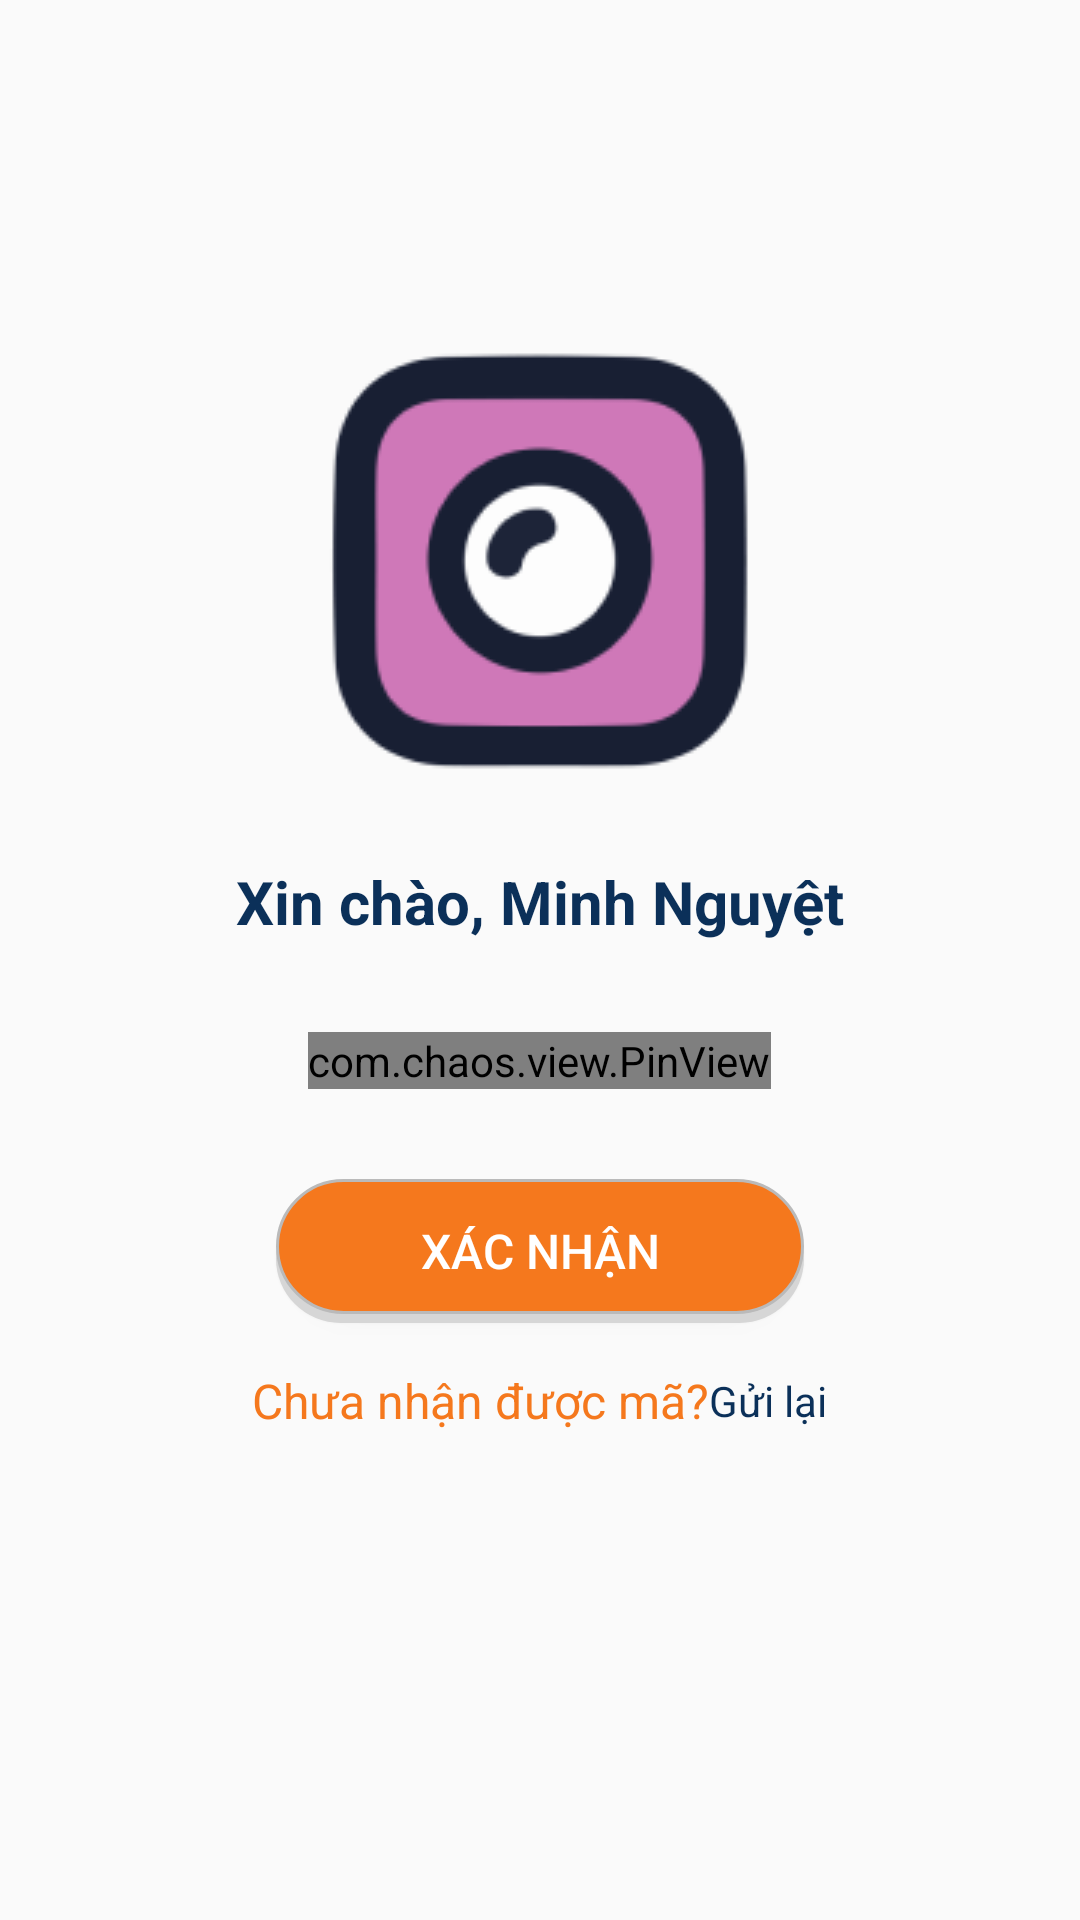

Here is an Android app screen rendered from its layout file. Give the layout XML and the strings, colors and styles it references.
<!-- AndroidManifest.xml: application theme Theme.ProProfile -->
<!-- res/layout/activity_otp.xml -->
<?xml version="1.0" encoding="utf-8"?>
<RelativeLayout xmlns:android="http://schemas.android.com/apk/res/android"
    xmlns:app="http://schemas.android.com/apk/res-auto"
    xmlns:tools="http://schemas.android.com/tools"
    android:layout_width="match_parent"
    android:layout_height="match_parent"
    tools:context=".OTPActivity">

    <ImageView
        android:id="@+id/image1"
        android:layout_width="160dp"
        android:layout_height="160dp"
        android:layout_marginTop="107dp"
        android:layout_centerHorizontal="true"
        android:src="@drawable/logo_login"/>

    <TextView
        android:id="@+id/name_pincode"
        android:layout_width="wrap_content"
        android:layout_height="wrap_content"
        android:layout_below="@+id/image1"
        android:layout_centerHorizontal="true"
        android:layout_marginTop="20dp"
        android:text="Xin chào, Minh Nguyệt"
        android:textColor="@color/text_color"
        android:textSize="20dp"
        android:textStyle="bold" />

    <com.chaos.view.PinView
        android:id="@+id/pinview"
        style="@style/PinWidget.PinView"
        android:layout_width="wrap_content"
        android:layout_height="wrap_content"
        android:layout_below="@+id/name_pincode"
        android:layout_centerInParent="true"
        android:layout_marginTop="30dp"
        android:cursorVisible="true"
        android:inputType="text"
        app:cursorColor="@color/color_main"
        app:cursorWidth="1dp"
        app:hideLineWhenFilled="true"
        app:itemCount="6"
        app:itemHeight="60dp"
        app:itemRadius="5dp"
        app:itemSpacing="18dp"
        app:lineColor="@color/color_main"
        app:lineWidth="1dp"
        app:viewType="rectangle" />

    <Button
        android:id="@+id/btn_login_pincode"
        android:layout_width="176dp"
        android:layout_height="wrap_content"
        android:layout_below="@+id/pinview"
        android:layout_centerInParent="true"
        android:layout_marginTop="30dp"
        android:background="@drawable/boder_button"
        android:text="Xác nhận"
        android:textColor="@color/white"
        android:textSize="16dp" />

    <androidx.constraintlayout.widget.ConstraintLayout
        android:id="@+id/constraint"
        android:layout_width="wrap_content"
        android:layout_height="wrap_content"
        android:layout_below="@+id/btn_login_pincode"
        android:layout_marginTop="15dp"
        android:layout_centerHorizontal="true"
        >

        <TextView
            android:id="@+id/textview7"
            android:layout_width="wrap_content"
            android:layout_height="wrap_content"
            app:layout_constraintStart_toStartOf="@+id/constraint"
            app:layout_constraintTop_toTopOf="@+id/constraint"
            app:layout_constraintBottom_toBottomOf="@+id/constraint"
            android:text="Chưa nhận được mã?"
            android:textColor="@color/color_main"
            android:textSize="16dp" />

        <TextView
            android:layout_width="wrap_content"
            android:layout_height="wrap_content"
            app:layout_constraintStart_toEndOf="@+id/textview7"
            app:layout_constraintTop_toTopOf="@+id/constraint"
            app:layout_constraintBottom_toBottomOf="@+id/constraint"
            android:layout_marginStart="0dp"
            android:layout_toEndOf="@+id/textview7"
            android:text="Gửi lại"
            android:textColor="@color/text_color"
            />
    </androidx.constraintlayout.widget.ConstraintLayout>





</RelativeLayout>
<!-- resources referenced by this layout -->
<resources>
  <color name="color_main">#F5781D</color>
  <color name="text_color">#0B3059</color>
  <color name="white">#FFFFFFFF</color>
  <!-- drawable boder_button (drawable) -->
  <?xml version="1.0" encoding="utf-8"?>
  <selector  xmlns:android="http://schemas.android.com/apk/res/android">
      <item>
          <layer-list>
              <item android:top="5dp">
                  <shape>
                      <corners android:radius="30dp" />
                      <solid android:color="#D6D6D6" />
                  </shape>
              </item>
              <item android:bottom="3dp">
                  <shape>
                      <gradient android:angle="270"
                          android:endColor="@color/color_main" android:startColor="@color/color_main" />
                      <stroke android:width="1dp" android:color="#BABABA" />
                      <corners android:radius="30dp" />
                      <padding android:bottom="10dp" android:left="10dp"
                          android:right="10dp" android:top="10dp" />
                  </shape>
              </item>
          </layer-list>
      </item>
  </selector >
  <!-- drawable logo_login: png bitmap (drawable, 8199 bytes) -->
  <style name="Theme.ProProfile" parent="Theme.AppCompat.DayNight.NoActionBar">
          
          <item name="colorPrimary">@color/purple_500</item>
          <item name="colorPrimaryVariant">@color/purple_700</item>
          <item name="colorOnPrimary">@color/white</item>
          
          <item name="colorSecondary">@color/teal_200</item>
          <item name="colorSecondaryVariant">@color/teal_700</item>
          <item name="colorOnSecondary">@color/black</item>
          
          <item name="android:statusBarColor" tools:targetApi="l">@color/color_main</item>
          
      </style>
  <color name="purple_500">#FF6200EE</color>
  <color name="purple_700">#FF3700B3</color>
  <color name="teal_200">#FF03DAC5</color>
  <color name="teal_700">#FF018786</color>
  <color name="black">#FF000000</color>
</resources>
